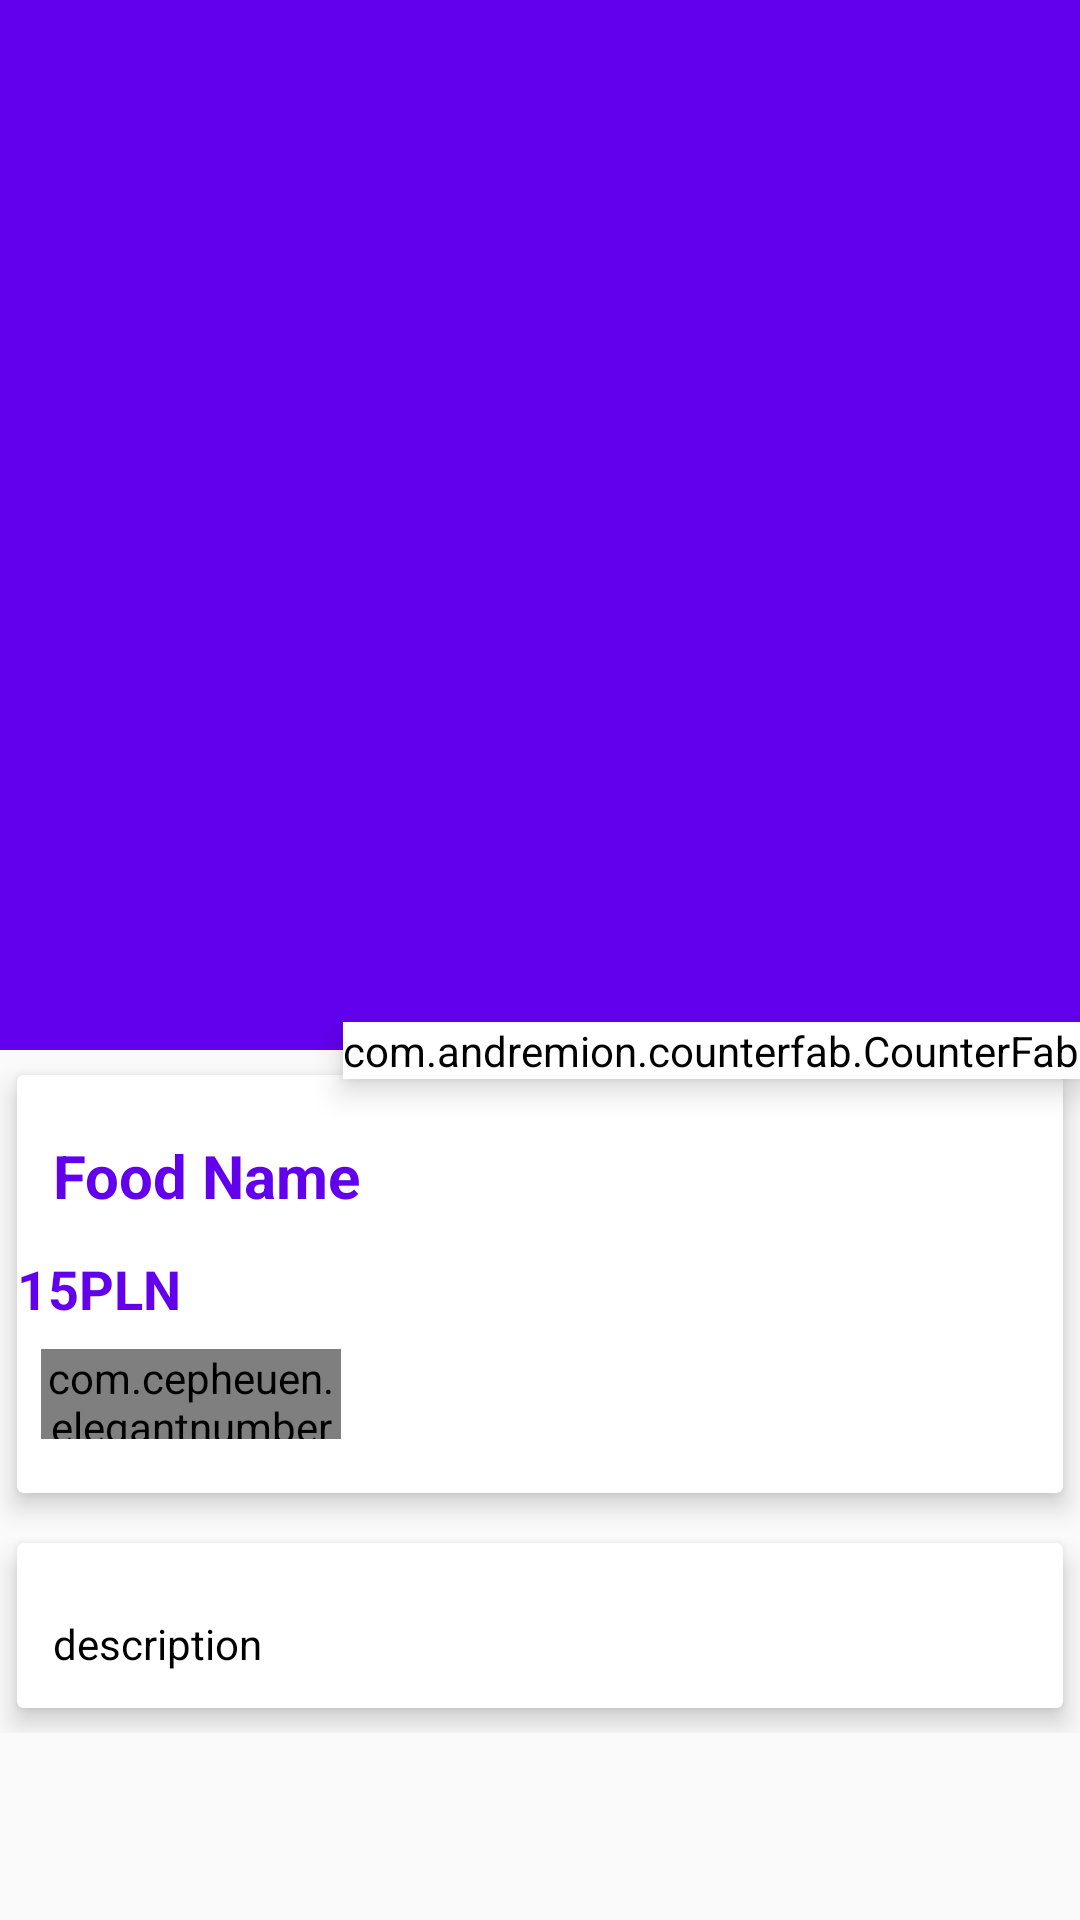

The Android layout XML behind this screen, and the referenced resources:
<!-- AndroidManifest.xml: application theme AppTheme -->
<!-- res/layout/activity_food_details.xml -->
<?xml version="1.0" encoding="utf-8"?>
<androidx.coordinatorlayout.widget.CoordinatorLayout xmlns:android="http://schemas.android.com/apk/res/android"
    xmlns:app="http://schemas.android.com/apk/res-auto"
    xmlns:tools="http://schemas.android.com/tools"
    android:layout_width="match_parent"
    android:layout_height="match_parent"
    tools:context=".FoodDetailsActivity">
    
    <com.google.android.material.appbar.AppBarLayout
        android:id="@+id/app_bar_layout"
        android:theme="@style/ThemeOverlay.AppCompat.Dark.ActionBar"
        android:fitsSystemWindows="true"
        android:layout_width="match_parent"
        android:layout_height="wrap_content">

        <com.google.android.material.appbar.CollapsingToolbarLayout
            android:id="@+id/collapsing"
            android:fitsSystemWindows="true"
            app:layout_scrollFlags="scroll|exitUntilCollapsed"
            app:contentScrim="#0e0d0e"
            app:expandedTitleTextAppearance="@android:color/transparent"
            android:layout_width="match_parent"
            android:layout_height="350dp">









            <ImageView
                android:id="@+id/img_food"
                android:contentDescription="@null"
                android:scaleType="centerCrop"
                app:layout_collapseMode="parallax"
                android:layout_width="match_parent"
                android:layout_height="match_parent"/>













        </com.google.android.material.appbar.CollapsingToolbarLayout>

    </com.google.android.material.appbar.AppBarLayout>

    <com.andremion.counterfab.CounterFab
        android:id="@+id/btn_cart"
        android:src="@drawable/ic_shopping_cart_black_24dp"
        android:backgroundTint="@android:color/white"
        android:elevation="6dp"
        app:pressedTranslationZ="12dp"
        app:layout_anchorGravity="bottom|right|end"
        app:layout_anchor="@id/app_bar_layout"
        app:useCompatPadding="true"
        android:layout_width="wrap_content"
        android:layout_height="wrap_content"/>

    <androidx.core.widget.NestedScrollView
        android:id="@+id/nestedScrollView"
        android:layout_width="match_parent"
        android:layout_height="match_parent"
        android:clipToPadding="false"
        app:layout_behavior="@string/appbar_scrolling_view_behavior">
        <LinearLayout
            android:layout_width="match_parent"
            android:layout_height="wrap_content"
            android:orientation="vertical">
            <androidx.cardview.widget.CardView
                android:layout_width="match_parent"
                android:layout_height="wrap_content"
                app:cardElevation="5dp"
                app:cardUseCompatPadding="true">


                <LinearLayout
                    android:layout_width="match_parent"
                    android:layout_height="wrap_content"
                    android:orientation="vertical">
                        <TextView
                            android:id="@+id/food_name"

                            android:layout_marginTop="8dp"
                            android:padding="12dp"
                            android:text="Food Name"
                            android:textColor="@color/colorPrimary"
                            android:textSize="20sp"
                            android:textStyle="bold"
                            android:layout_width="wrap_content"
                            android:layout_height="wrap_content"/>


                    <LinearLayout
                        android:id="@+id/layout_price"
                        android:orientation="horizontal"
                        android:layout_width="match_parent"
                        android:layout_height="wrap_content">
                            <TextView
                                android:id="@+id/food_price"
                                android:layout_width="0dp"
                                android:layout_height="wrap_content"
                                android:layout_weight="9"
                                android:text="15PLN"
                                android:textColor="@color/colorPrimary"
                                android:textSize="18sp"
                                android:textStyle="bold"/>
                            
                    </LinearLayout>

                    <com.cepheuen.elegantnumberbutton.view.ElegantNumberButton
                        android:layout_width="100dp"
                        android:layout_height="30dp"
                        android:id="@+id/number_button"
                        android:layout_marginBottom="18dp"
                        android:layout_marginStart="8dp"
                        android:layout_marginTop="8dp"
                        app:finalNumber="20"
                        app:initialNumber="1"
                        app:textSize="8sp"/>

                </LinearLayout>

            </androidx.cardview.widget.CardView>

            <androidx.cardview.widget.CardView
                android:layout_width="match_parent"
                android:layout_height="wrap_content"
                app:cardElevation="5dp"
                app:cardUseCompatPadding="true">

                    <LinearLayout
                        android:layout_width="match_parent"
                        android:layout_height="wrap_content"
                        android:orientation="vertical">

                        <TextView
                            android:id="@+id/food_description"
                            android:layout_width="wrap_content"
                            android:layout_height="wrap_content"
                            android:layout_marginTop="12dp"
                            android:lineSpacingMultiplier="1.5"
                            android:padding="12dp"
                            android:text="description"
                            android:textSize="14sp"
                            android:textColor="@android:color/black"/>

                    </LinearLayout>

            </androidx.cardview.widget.CardView>

        </LinearLayout>
    </androidx.core.widget.NestedScrollView>












































































</androidx.coordinatorlayout.widget.CoordinatorLayout>
<!-- resources referenced by this layout -->
<resources>
  <style name="AppTheme" parent="Theme.AppCompat.Light.DarkActionBar">
          
          <item name="colorPrimary">@color/colorPrimary</item>
  
  
          <item name="colorPrimaryDark">@color/colorPrimaryDark</item>
          <item name="colorAccent">@color/colorAccent</item>
      </style>
  <!-- not gathered from this repository: default colours our renderer supplied (Android Studio template values) -->
  <color name="colorPrimary">#FF6200EE</color>
  <color name="colorPrimaryDark">#FF3700B3</color>
  <color name="colorAccent">#FF03DAC5</color>
</resources>
